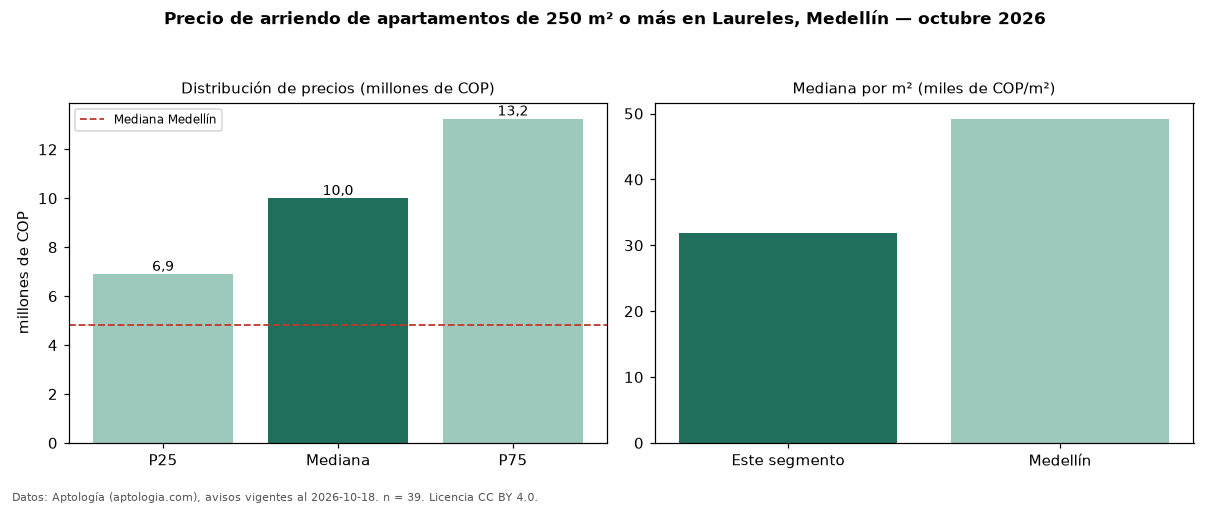

Data behind this chart, as committed beside it:
seccion, metrica, valor, moneda, n
filtro, area6, de 250 m² o más, , 39
precio, p25, 6900000, COP, 39
precio, mediana, 10000000, COP, 39
precio, p75, 13250000, COP, 39
precio, minimo, 4700000, COP, 39
precio, maximo, 20000000, COP, 39
m2, mediana_precio_m2, 31878, COP, 38
m2, area_mediana_m2, 300.0, m2, 38
banos, mediana_banos, 5.0, , 
parqueadero, pct_con_parqueadero, 100.0, %, 36
estrato, estrato_mas_frecuente, 5, , 38
habitaciones, 3+, 10000000, COP, 39
ciudad, mediana_ciudad_referencia, 4800000, COP, 
ciudad, mediana_m2_ciudad, 49206, COP, 
fuente, fecha_datos, 2026-10-18, , 
fuente, atribucion, https://www.aptologia.com/arriendo/medel…, , 
fuente, licencia, CC BY 4.0, , 
